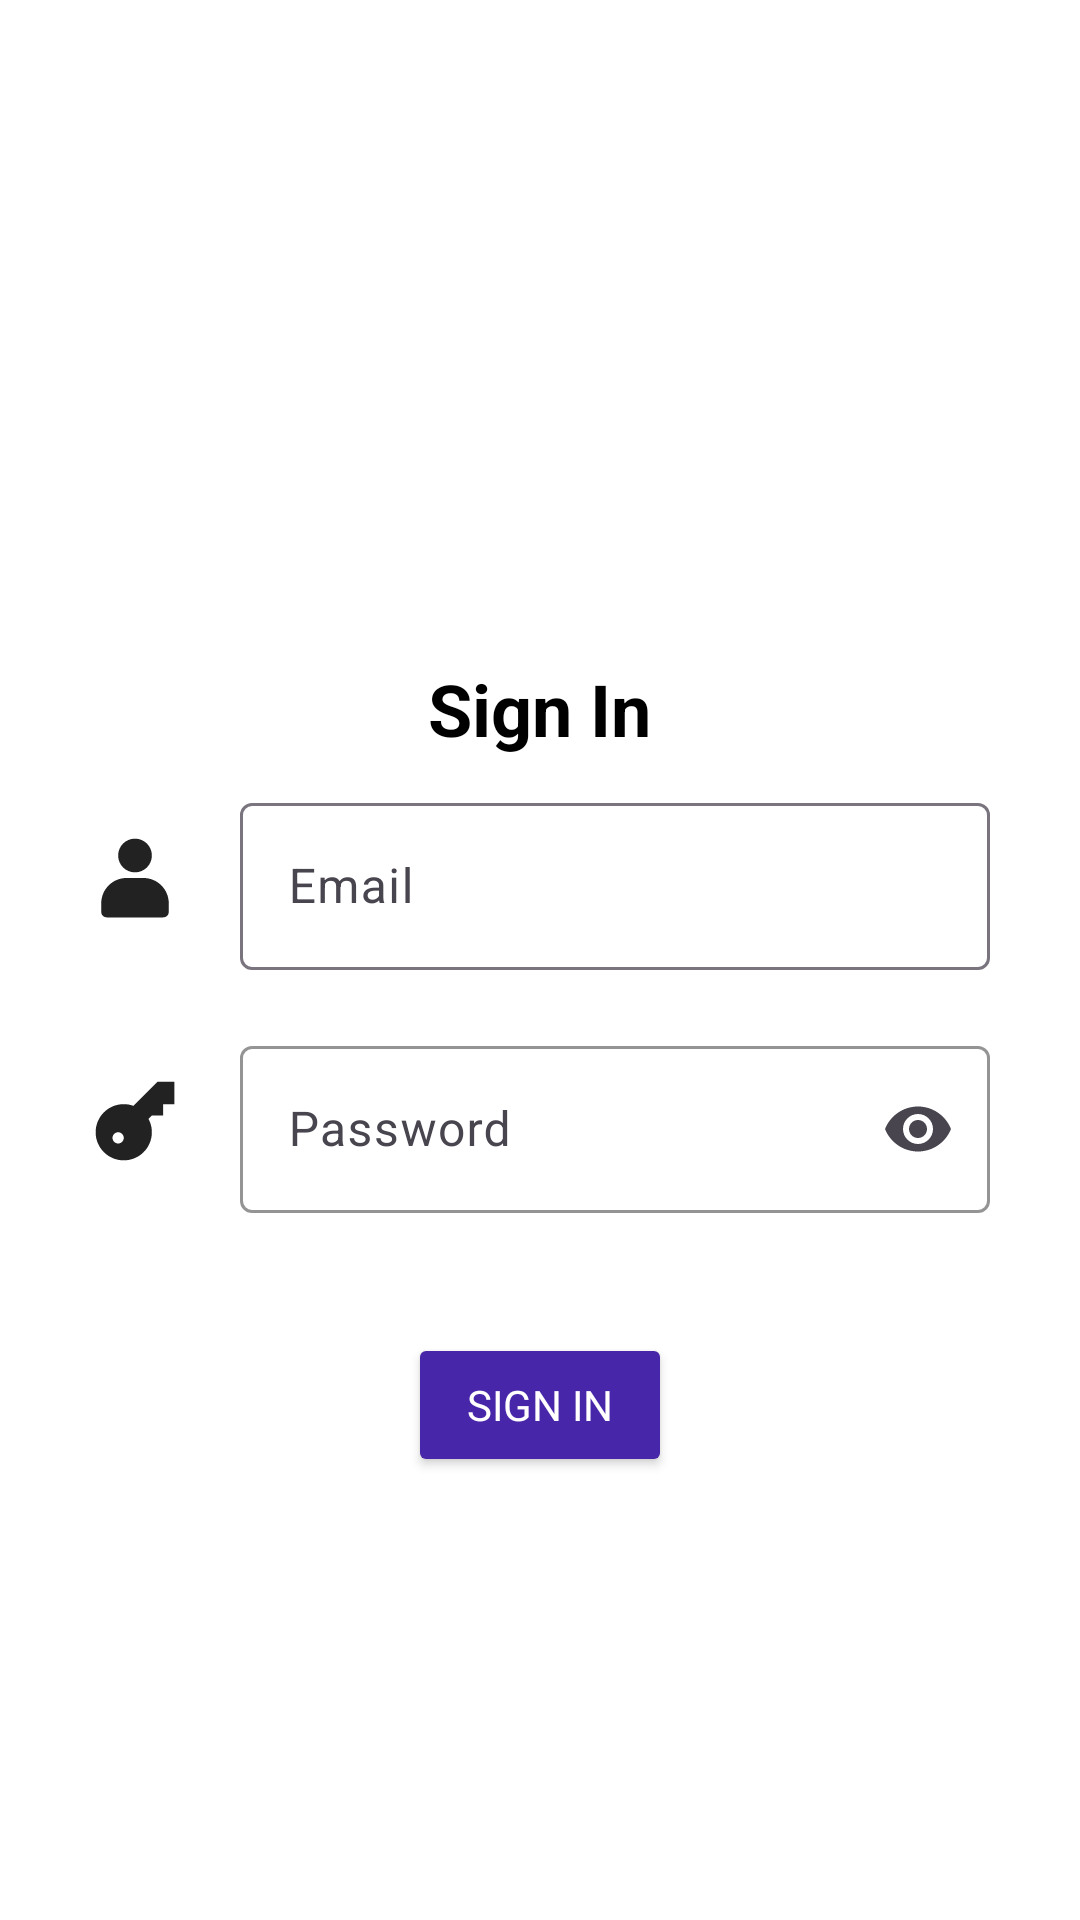

Reconstruct the res/layout file that produces this screen, plus the resources it refers to.
<!-- AndroidManifest.xml: application theme Theme.CipraAiAssigment -->
<!-- res/layout/activity_login.xml -->
<?xml version="1.0" encoding="utf-8"?>
<androidx.constraintlayout.widget.ConstraintLayout xmlns:android="http://schemas.android.com/apk/res/android"
    xmlns:app="http://schemas.android.com/apk/res-auto"
    xmlns:tools="http://schemas.android.com/tools"
    android:id="@+id/main"
    android:layout_width="match_parent"
    android:layout_height="match_parent"
    android:background="@color/white"
    android:orientation="vertical"
    tools:context=".LoginActivity">

    <LinearLayout
        android:id="@+id/linearLayout"
        android:layout_width="match_parent"
        android:layout_height="match_parent"
        android:gravity="top|center"
        android:orientation="vertical">

        <ImageView
            android:layout_width="250dp"
            android:layout_height="200dp"
            android:layout_marginTop="20dp"
            android:src="@drawable/cipra_logo" />

        <TextView
            android:layout_width="wrap_content"
            android:layout_height="wrap_content"
            android:text="@string/sign_in"
            android:textColor="@color/black"
            android:textSize="24sp"
            android:textStyle="bold" />

        <LinearLayout
            android:layout_width="match_parent"
            android:layout_height="wrap_content"
            android:layout_marginHorizontal="20dp"
            android:gravity="center"
            android:orientation="horizontal">

            <ImageView
                android:layout_width="30dp"
                android:layout_height="30dp"
                android:layout_margin="10dp"
                android:src="@drawable/profile" />

            <com.google.android.material.textfield.TextInputLayout
                android:id="@+id/emailTextInputLayout"
                style="@style/ThemeOverlay.Material3.AutoCompleteTextView.OutlinedBox"
                android:layout_width="match_parent"
                android:layout_height="wrap_content"
                android:layout_margin="10dp"
                app:errorTextColor="@android:color/holo_red_dark"
                android:hint="@string/email">

                <com.google.android.material.textfield.TextInputEditText
                    android:id="@+id/emailEditText"
                    android:layout_width="match_parent"
                    android:layout_height="wrap_content"
                    android:imeOptions="actionNext"
                    android:inputType="textEmailAddress"
                    android:lines="1"
                    android:maxLines="1"
                    android:textColor="@color/black" />
            </com.google.android.material.textfield.TextInputLayout>

        </LinearLayout>

        <LinearLayout
            android:layout_width="match_parent"
            android:layout_height="wrap_content"
            android:layout_marginHorizontal="20dp"
            android:gravity="center"
            android:orientation="horizontal">

            <ImageView
                android:layout_width="30dp"
                android:layout_height="30dp"
                android:layout_margin="10dp"
                android:src="@drawable/password" />

            <com.google.android.material.textfield.TextInputLayout
                android:id="@+id/passwordTextInputLayout"
                style="@style/ThemeOverlay.Material3.AutoCompleteTextView.OutlinedBox"
                android:layout_width="match_parent"
                android:layout_height="wrap_content"
                android:layout_margin="10dp"
                android:hint="@string/password"
                app:boxStrokeColor="@color/black"
                app:endIconMode="password_toggle"
                app:errorTextColor="@android:color/holo_red_dark"
                app:hintTextColor="@color/black">

                <com.google.android.material.textfield.TextInputEditText
                    android:id="@+id/passwordEditText"
                    android:layout_width="match_parent"
                    android:layout_height="wrap_content"
                    android:imeOptions="actionDone"
                    android:inputType="textPassword"
                    android:textColor="@color/black"
                    app:passwordToggleEnabled="true" />
            </com.google.android.material.textfield.TextInputLayout>

        </LinearLayout>

        <Button
            android:id="@+id/signInBtn"
            android:layout_width="wrap_content"
            android:layout_height="wrap_content"
            android:layout_marginTop="30dp"
            android:text="@string/sign_in"
            android:textColor="@color/white"
            android:backgroundTint="@color/button"
            android:fontFamily="@font/nunito_bold"
            app:cornerRadius="6dp" />

    </LinearLayout>

    <ProgressBar
        android:id="@+id/progressBar"
        android:layout_width="wrap_content"
        android:layout_height="wrap_content"
        android:visibility="gone"
        app:layout_constraintBottom_toBottomOf="@+id/linearLayout"
        app:layout_constraintEnd_toEndOf="@+id/linearLayout"
        app:layout_constraintStart_toStartOf="parent"
        app:layout_constraintTop_toTopOf="@+id/linearLayout" />


</androidx.constraintlayout.widget.ConstraintLayout>
<!-- resources referenced by this layout -->
<resources>
  <color name="black">#FF000000</color>
  <color name="button">#FF4826A9</color>
  <color name="white">#FFFFFFFF</color>
  <!-- drawable password (drawable) -->
  <vector xmlns:android="http://schemas.android.com/apk/res/android"
      android:width="16dp"
      android:height="16dp"
      android:viewportWidth="16"
      android:viewportHeight="16">
    <path
        android:pathData="m6,5c-2.762,0 -5,2.238 -5,5s2.238,5 5,5s5,-2.238 5,-5s-2.238,-5 -5,-5zM5,10c0.551,0 1,0.449 1,1s-0.449,1 -1,1s-1,-0.449 -1,-1s0.449,-1 1,-1zM5,10"
        android:fillColor="#222222"/>
    <path
        android:pathData="m15,1h-3l-6,6l4,1l1,-1h2v-2h2zM15,1"
        android:fillColor="#222222"/>
  </vector>
  <!-- drawable profile (drawable) -->
  <vector xmlns:android="http://schemas.android.com/apk/res/android"
      android:width="16dp"
      android:height="16dp"
      android:viewportWidth="16"
      android:viewportHeight="16">
    <path
        android:pathData="m8,1c-1.656,0 -3,1.344 -3,3s1.344,3 3,3s3,-1.344 3,-3s-1.344,-3 -3,-3zM6.5,8c-2.492,0 -4.5,2.008 -4.5,4.5v1.5c0,1 1,1 1,1h10s1,0 1,-1v-1.5c0,-2.492 -2.008,-4.5 -4.5,-4.5zM6.5,8"
        android:fillColor="#222222"/>
  </vector>
  <string name="email">Email</string>
  <string name="password">Password</string>
  <string name="sign_in">Sign In</string>
  <style name="Theme.CipraAiAssigment" parent="Base.Theme.CipraAiAssigment" />
  <style name="Base.Theme.CipraAiAssigment" parent="Theme.Material3.DayNight.NoActionBar">
          
          
      </style>
</resources>
